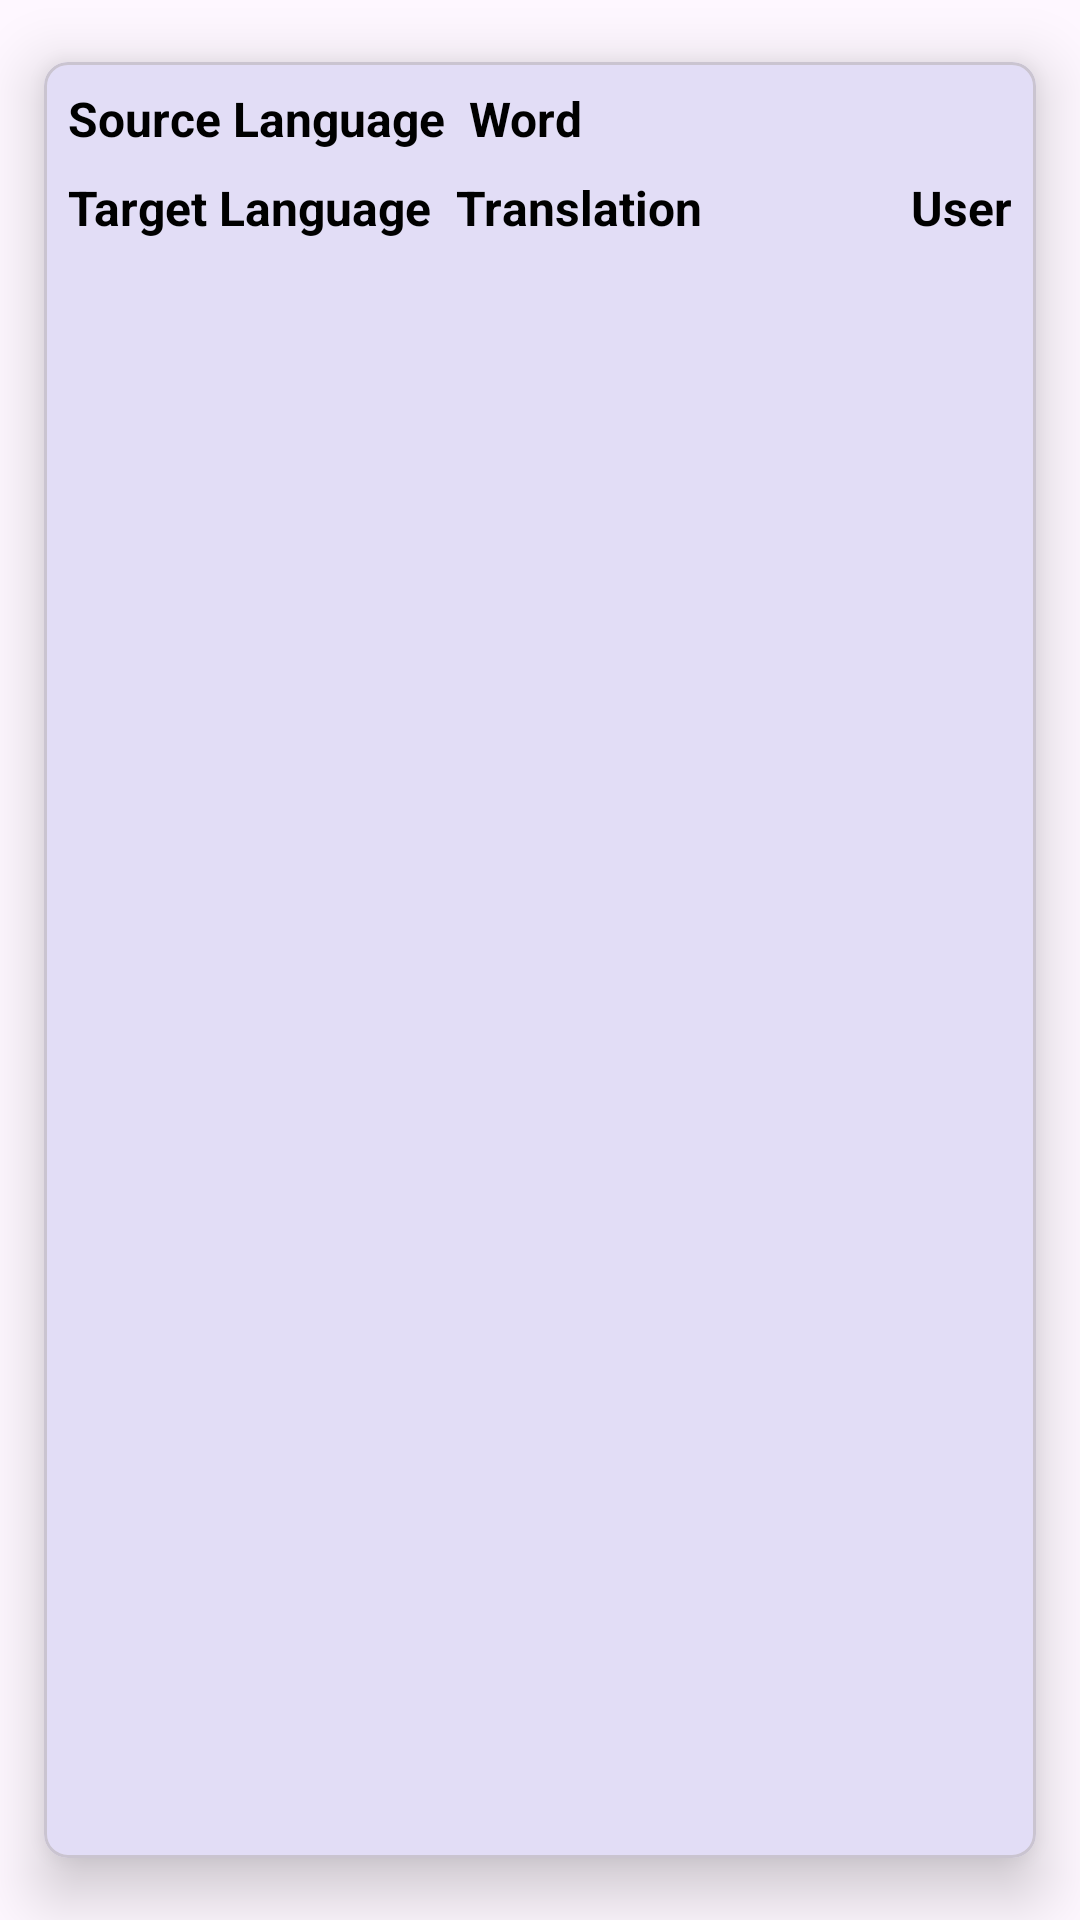

Layout XML and referenced resources for this Android screen:
<!-- AndroidManifest.xml: application theme Theme.LanguageExchange -->
<!-- res/layout/each_item.xml -->
<?xml version="1.0" encoding="utf-8"?>
<com.google.android.material.card.MaterialCardView
    xmlns:android="http://schemas.android.com/apk/res/android"
    xmlns:app="http://schemas.android.com/apk/res-auto"
    android:layout_width="match_parent"
    android:layout_height="wrap_content"
    android:layout_marginHorizontal="8dp"
    app:cardCornerRadius="8dp"
    app:cardElevation="12dp"
    app:cardUseCompatPadding="true">

    <androidx.constraintlayout.widget.ConstraintLayout
        android:layout_width="match_parent"
        android:layout_height="wrap_content"
        android:padding="8dp">

        <TextView
            android:id="@+id/sourceLanguageTv"
            android:layout_width="wrap_content"
            android:layout_height="wrap_content"
            android:text="Source Language"
            android:textSize="16sp"
            android:textStyle="bold"
            android:textColor="@color/black"
            app:layout_constraintStart_toStartOf="parent"
            app:layout_constraintTop_toTopOf="parent" />

        <TextView
            android:id="@+id/wordTv"
            android:layout_width="wrap_content"
            android:layout_height="wrap_content"
            android:text="Word"
            android:textSize="16sp"
            android:textStyle="bold"
            android:textColor="@color/black"
            app:layout_constraintStart_toEndOf="@id/sourceLanguageTv"
            app:layout_constraintTop_toTopOf="@id/sourceLanguageTv"
            android:layout_marginStart="8dp" />

        <TextView
            android:id="@+id/targetLanguageTv"
            android:layout_width="wrap_content"
            android:layout_height="wrap_content"
            android:text="Target Language"
            android:textSize="16sp"
            android:textStyle="bold"
            android:textColor="@color/black"
            app:layout_constraintStart_toStartOf="parent"
            app:layout_constraintTop_toBottomOf="@id/sourceLanguageTv"
            android:layout_marginTop="8dp" />

        <TextView
            android:id="@+id/translationTv"
            android:layout_width="wrap_content"
            android:layout_height="wrap_content"
            android:text="Translation"
            android:textSize="16sp"
            android:textStyle="bold"
            android:textColor="@color/black"
            app:layout_constraintStart_toEndOf="@id/targetLanguageTv"
            app:layout_constraintTop_toTopOf="@id/targetLanguageTv"
            android:layout_marginStart="8dp" />

        <TextView
            android:id="@+id/userTv"
            android:layout_width="wrap_content"
            android:layout_height="wrap_content"
            android:text="User"
            android:textSize="16sp"
            android:textStyle="bold"
            android:textColor="@color/black"
            app:layout_constraintEnd_toEndOf="parent"
            app:layout_constraintBottom_toBottomOf="parent"
            android:layout_marginTop="8dp" />

    </androidx.constraintlayout.widget.ConstraintLayout>

</com.google.android.material.card.MaterialCardView>
<!-- resources referenced by this layout -->
<resources>
  <color name="black">#FF000000</color>
  <style name="Theme.LanguageExchange" parent="Base.Theme.LanguageExchange" />
  <style name="Base.Theme.LanguageExchange" parent="Theme.Material3.DayNight.NoActionBar">
          
          <item name="colorPrimary">@color/purple</item>
          <item name="colorPrimaryVariant">@color/purple</item>
          <item name="colorOnPrimary">@color/white</item>
          
  
          <item name="colorOnSecondary">@color/black</item>
          
          <item name="android:statusBarColor">@color/purple</item>
          
      </style>
  <color name="purple">#373EBF</color>
  <color name="white">#FFFFFFFF</color>
</resources>
